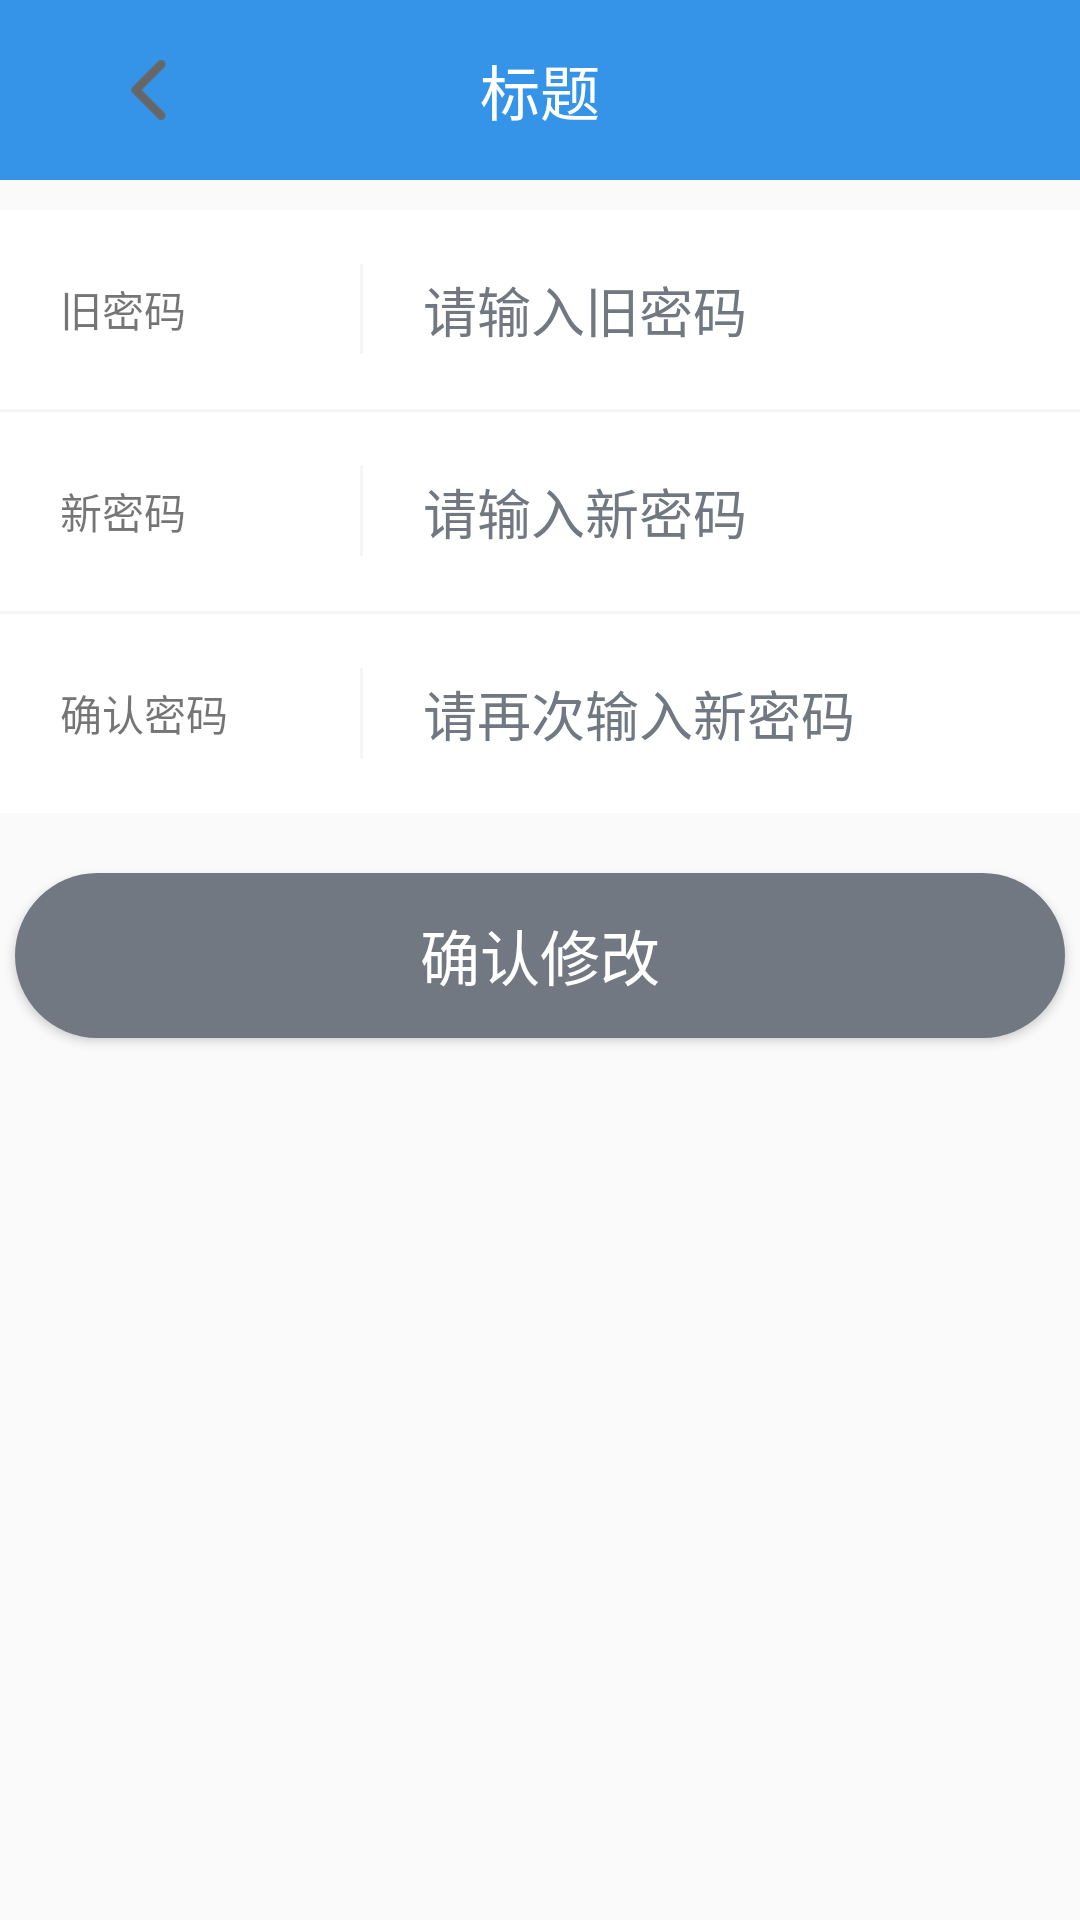

The Android layout XML behind this screen, and the referenced resources:
<!-- AndroidManifest.xml: application theme Theme.TabMainProject -->
<!-- res/layout/activity_modify_password.xml -->
<?xml version="1.0" encoding="utf-8"?>
<LinearLayout xmlns:android="http://schemas.android.com/apk/res/android"
    android:layout_width="match_parent"
    android:layout_height="match_parent"
    android:orientation="vertical">

    <include layout="@layout/layout_title" />

    <LinearLayout
        android:layout_width="match_parent"
        android:layout_height="wrap_content"
        android:layout_marginTop="10dp"
        android:background="@color/white"
        android:gravity="center_vertical"
        android:orientation="horizontal">

        <TextView
            android:layout_width="120dp"
            android:layout_height="wrap_content"
            android:padding="20dp"
            android:text="旧密码" />

        <View
            android:layout_width="1dp"
            android:layout_height="30dp"
            android:background="@color/divider_gray" />

        <EditText
            android:id="@+id/et_old_password"
            android:layout_width="match_parent"
            android:layout_height="wrap_content"
            android:background="@color/white"
            android:hint="请输入旧密码"
            android:inputType="textPassword"
            android:maxLines="1"
            android:padding="20dp"
            android:textColorHint="@color/text_gray" />
    </LinearLayout>

    <View
        android:layout_width="match_parent"
        android:layout_height="1dp"
        android:background="@color/divider_gray" />

    <LinearLayout
        android:layout_width="match_parent"
        android:layout_height="wrap_content"
        android:background="@color/white"
        android:gravity="center_vertical"
        android:orientation="horizontal">

        <TextView
            android:layout_width="120dp"
            android:layout_height="wrap_content"
            android:padding="20dp"
            android:text="新密码" />

        <View
            android:layout_width="1dp"
            android:layout_height="30dp"
            android:background="@color/divider_gray" />

        <EditText
            android:id="@+id/et_new_password"
            android:layout_width="match_parent"
            android:layout_height="wrap_content"
            android:background="@color/white"
            android:hint="请输入新密码"
            android:inputType="textPassword"
            android:maxLines="1"
            android:padding="20dp"
            android:textColorHint="@color/text_gray" />
    </LinearLayout>

    <View
        android:layout_width="match_parent"
        android:layout_height="1dp"
        android:background="@color/divider_gray" />

    <LinearLayout
        android:layout_width="match_parent"
        android:layout_height="wrap_content"
        android:background="@color/white"
        android:gravity="center_vertical"
        android:orientation="horizontal">

        <TextView
            android:layout_width="120dp"
            android:layout_height="wrap_content"
            android:padding="20dp"
            android:text="确认密码" />

        <View
            android:layout_width="1dp"
            android:layout_height="30dp"
            android:background="@color/divider_gray" />

        <EditText
            android:id="@+id/et_same_password"
            android:layout_width="match_parent"
            android:layout_height="wrap_content"
            android:background="@color/white"
            android:hint="请再次输入新密码"
            android:inputType="textPassword"
            android:maxLines="1"
            android:padding="20dp"
            android:textColorHint="@color/text_gray" />
    </LinearLayout>

    <Button
        android:layout_gravity="center_horizontal"
        android:id="@+id/btn_commit"
        android:layout_width="350dp"
        android:layout_height="55dp"
        android:layout_marginTop="20dp"
        android:background="@drawable/btn_blue_bg"
        android:text="确认修改"
        android:textColor="@color/white"
        android:textSize="20sp" />

</LinearLayout>
<!-- res/layout/layout_title.xml (included above) -->
<?xml version="1.0" encoding="utf-8"?>
<RelativeLayout xmlns:android="http://schemas.android.com/apk/res/android"
    android:layout_width="match_parent"
    android:layout_height="60dp"
    android:background="@color/main_3072F6"
    android:gravity="center_vertical">


    <TextView
        android:text="更新规则"
        android:visibility="gone"
        android:id="@+id/tv_updateRule"
        android:textColor="@color/white"
        android:layout_marginLeft="25dp"
        android:textSize="15dp"
        android:drawablePadding="8dp"
        android:gravity="center"
        android:drawableRight="@mipmap/left_refresh"
        android:layout_centerVertical="true"
        android:layout_width="wrap_content"
        android:layout_height="50dp"/>
    <RelativeLayout
        android:id="@+id/tv_back"
        android:layout_width="100dp"
        android:layout_height="match_parent">

        <ImageView
            android:layout_width="30dp"
            android:layout_height="30dp"
            android:layout_centerInParent="true"
            android:padding="5dp"
            android:src="@mipmap/icon_g_back" />
    </RelativeLayout>


    <TextView
        android:id="@+id/tv_title"
        android:layout_width="wrap_content"
        android:layout_height="wrap_content"
        android:layout_centerInParent="true"
        android:text="标题"
        android:textColor="@color/white"
        android:textSize="20dp" />


    <TextView
        android:id="@+id/tv_right"
        android:layout_width="wrap_content"
        android:layout_height="match_parent"
        android:layout_alignParentRight="true"
        android:gravity="center"
        android:paddingLeft="15dp"
        android:paddingRight="15dp"
        android:text="履历"
        android:textColor="@color/white"
        android:textSize="16dp"
        android:visibility="gone" />

    <TextView
        android:id="@+id/tv_workRecord"
        android:layout_width="wrap_content"
        android:layout_height="match_parent"
        android:layout_toLeftOf="@+id/tv_right"
        android:gravity="center"
        android:text="查看作业记录"
        android:textColor="@color/white"
        android:textSize="16dp"
        android:visibility="gone" />


</RelativeLayout>
<!-- resources referenced by this layout -->
<resources>
  <color name="divider_gray">#f5f5f5</color>
  <color name="main_3072F6">#3594e8</color>
  <color name="text_gray">#717882</color>
  <color name="white">#FFFFFFFF</color>
  <!-- drawable btn_blue_bg (drawable) -->
  <?xml version="1.0" encoding="utf-8"?>
  <shape xmlns:android="http://schemas.android.com/apk/res/android">
      <corners android:radius="100dp"/>
      <solid android:color="@color/text_gray"/>
  </shape>
  <!-- mipmap icon_g_back: png bitmap (mipmap-xhdpi, 363 bytes) -->
  <!-- mipmap left_refresh: png bitmap (mipmap-xhdpi, 1406 bytes) -->
  <style name="Theme.TabMainProject" parent="Theme.AppCompat.DayNight.DarkActionBar">
          
  
  
  
          
  
  
  
          <item name="windowNoTitle">true</item>
          
  
          
      </style>
</resources>
